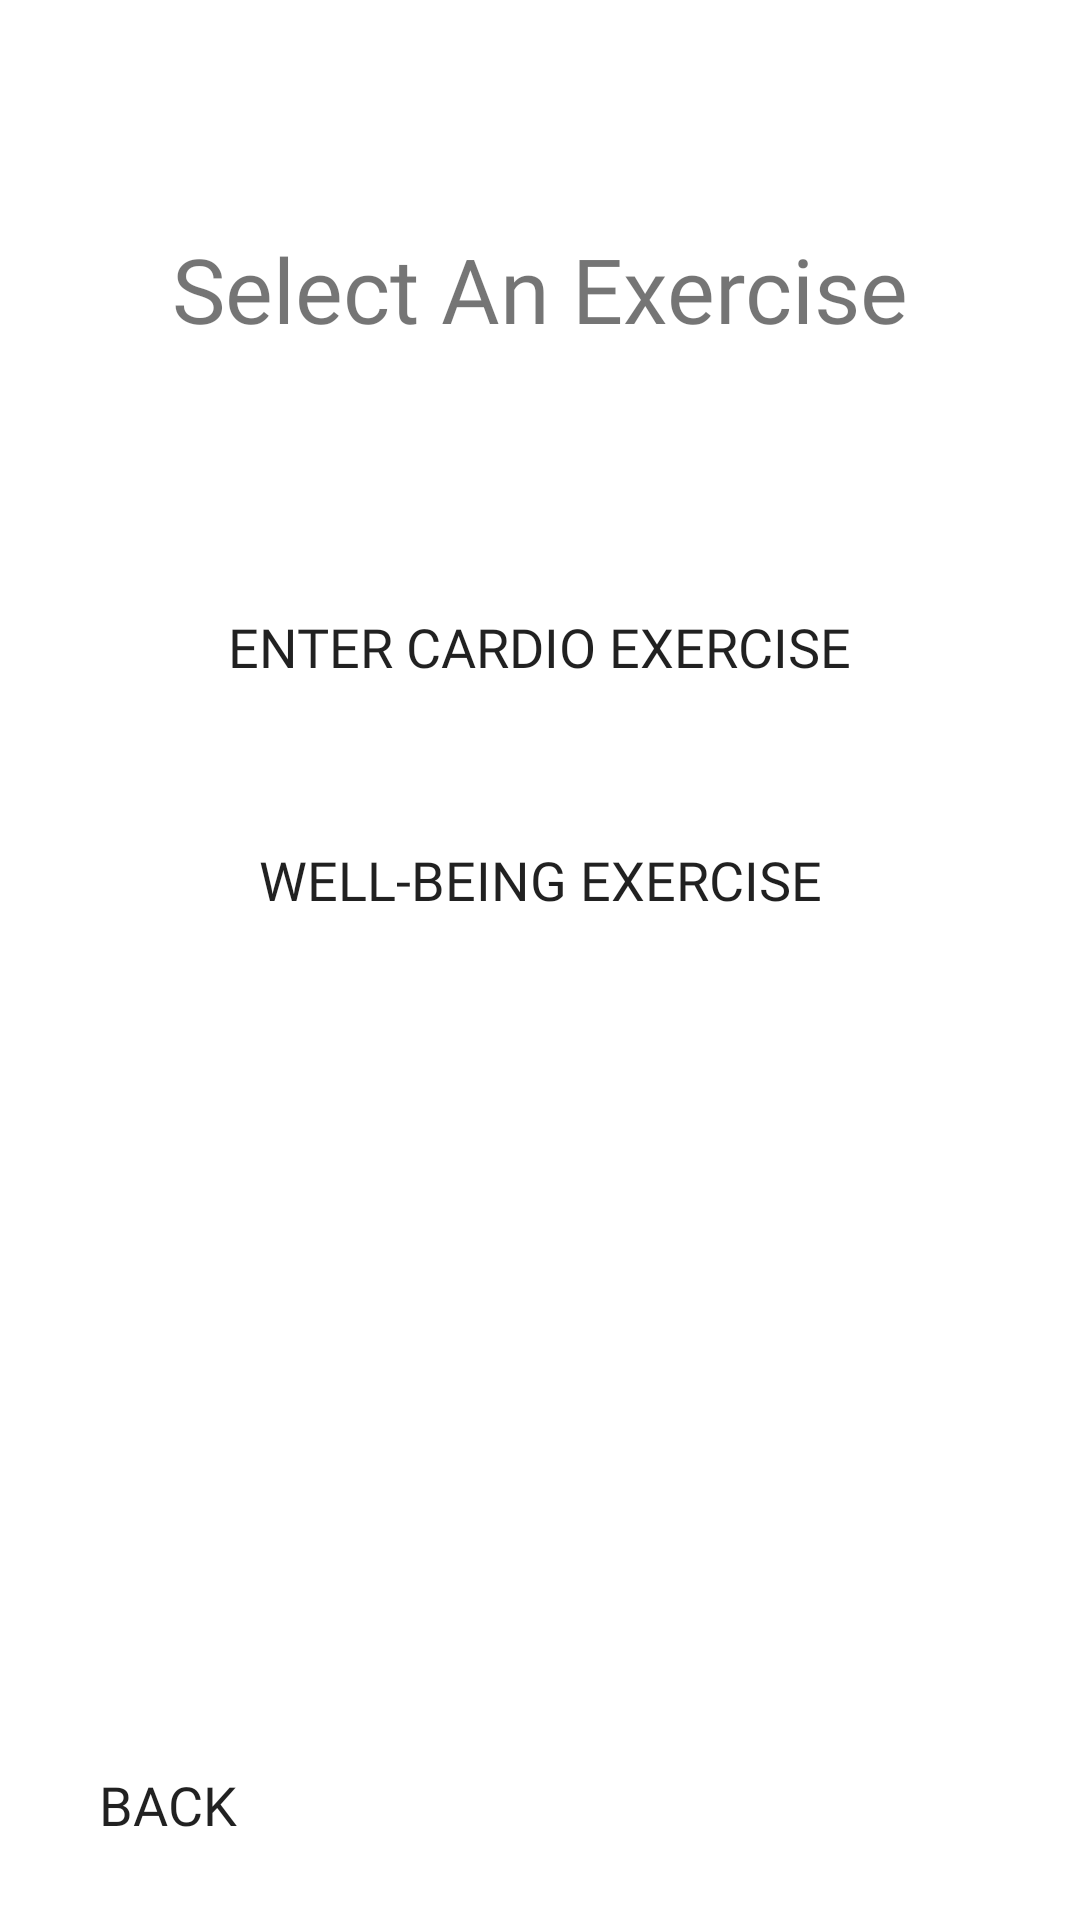

Reconstruct the res/layout file that produces this screen, plus the resources it refers to.
<!-- AndroidManifest.xml: application theme Theme.DiabeticMealTracker -->
<!-- res/layout/activity_exercise__page.xml -->
<?xml version="1.0" encoding="utf-8"?>
<androidx.constraintlayout.widget.ConstraintLayout xmlns:android="http://schemas.android.com/apk/res/android"
    xmlns:app="http://schemas.android.com/apk/res-auto"
    xmlns:tools="http://schemas.android.com/tools"
    android:layout_width="match_parent"
    android:layout_height="match_parent"
    tools:context=".Exercise_Page">

    <TextView
        android:id="@+id/exercise_homepage"
        android:layout_width="wrap_content"
        android:layout_height="wrap_content"
        android:fontFamily="@font/merriweather_bold"
        android:gravity="center"
        android:text="Select An Exercise"
        android:textSize="30dp"
        app:layout_constraintBottom_toBottomOf="parent"
        app:layout_constraintEnd_toEndOf="parent"
        app:layout_constraintStart_toStartOf="parent"
        app:layout_constraintTop_toTopOf="parent"
        app:layout_constraintVertical_bias="0.127" />

    <Button
        android:id="@+id/button4"
        android:layout_width="285dp"
        android:layout_height="50dp"
        android:background="@drawable/my_button_design"
        android:backgroundTint="@color/button_background"
        android:fontFamily="@font/titillium_web_semibold"
        android:onClick="cardioClick"
        android:text="Enter Cardio Exercise"
        android:textSize="18dp"
        app:backgroundTint="@color/button_background"
        app:layout_constraintBottom_toBottomOf="parent"
        app:layout_constraintEnd_toEndOf="parent"
        app:layout_constraintHorizontal_bias="0.496"
        app:layout_constraintStart_toStartOf="parent"
        app:layout_constraintTop_toTopOf="parent"
        app:layout_constraintVertical_bias="0.323" />

    <Button
        android:id="@+id/doneInput"
        android:layout_width="285dp"
        android:layout_height="50dp"
        android:background="@drawable/my_button_design"
        android:backgroundTint="@color/button_background"
        android:fontFamily="@font/titillium_web_semibold"
        android:onClick="wellBeingChoiceClick"
        android:text="Well-Being Exercise"
        android:textSize="18dp"
        app:backgroundTint="@color/button_background"
        app:layout_constraintBottom_toBottomOf="parent"
        app:layout_constraintEnd_toEndOf="parent"
        app:layout_constraintStart_toStartOf="parent"
        app:layout_constraintTop_toTopOf="parent"
        app:layout_constraintVertical_bias="0.455" />

    <Button
        android:id="@+id/button7"
        android:layout_width="wrap_content"
        android:layout_height="wrap_content"
        android:background="@drawable/my_button_design"
        android:onClick="backExercisePage"
        android:text="Back"
        android:textSize="18dp"
        android:fontFamily="@font/titillium_web_semibold"
        app:backgroundTint="@color/button_background"
        app:layout_constraintBottom_toBottomOf="parent"
        app:layout_constraintEnd_toEndOf="parent"
        app:layout_constraintHorizontal_bias="0.043"
        app:layout_constraintStart_toStartOf="parent"
        app:layout_constraintTop_toTopOf="parent"
        app:layout_constraintVertical_bias="0.976" />
</androidx.constraintlayout.widget.ConstraintLayout>
<!-- resources referenced by this layout -->
<resources>
  <color name="button_background">#606060</color>
  <style name="Theme.DiabeticMealTracker" parent="Theme.MaterialComponents.DayNight.DarkActionBar">
          
          <item name="colorPrimary">@color/white</item>
          <item name="colorPrimaryVariant">@color/white</item>
          <item name="colorPrimaryDark">@color/white</item>
          <item name="colorOnPrimary">@color/white</item>
          
          <item name="colorSecondary">@color/black</item>
          <item name="colorSecondaryVariant">@color/black</item>
          <item name="colorOnSecondary">@color/black</item>
          
          <item name="android:statusBarColor" tools:targetApi="l">?attr/colorPrimaryVariant</item>
          
      </style>
  <color name="white">#FFFFFFFF</color>
  <color name="black">#FF000000</color>
</resources>
